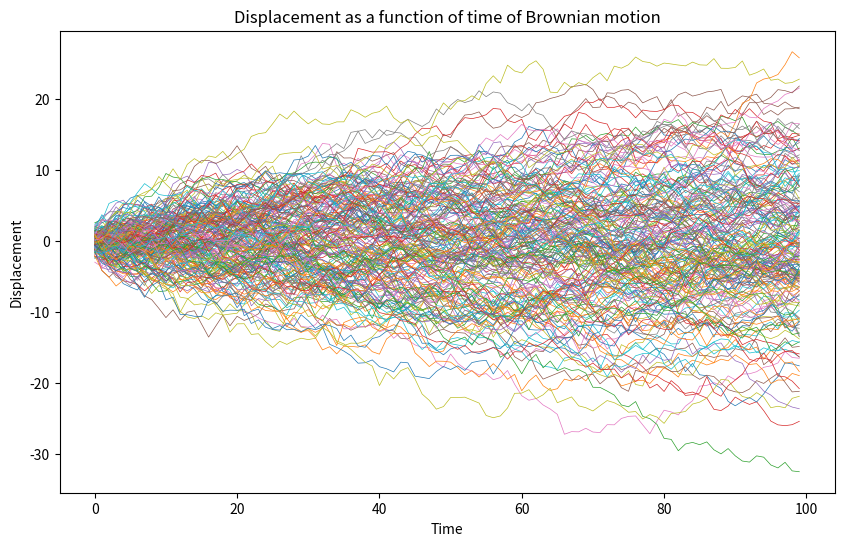
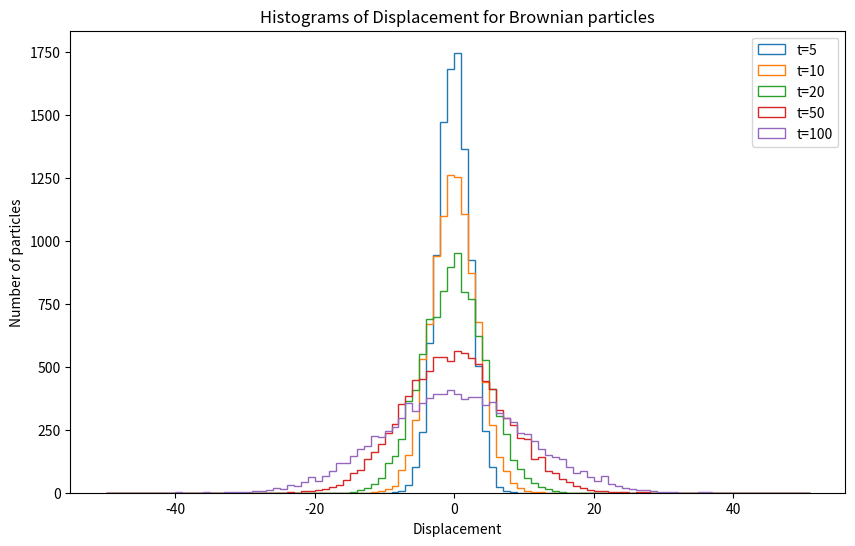

The matplotlib source for these figures, in order:
import numpy as np
import matplotlib.pyplot as plt

N = 10000
tMax = 100


forces = np.random.randn(tMax, N)

h = np.cumsum(forces, axis=0)



plt.figure(figsize=(10,6))
plt.plot(h[:, :200], linewidth=0.5)
plt.title('Displacement as a function of time of Brownian motion')
plt.xlabel('Time')
plt.ylabel('Displacement')


times_to_plot = [4, 9, 19, 49, 99]
labels = ['t=5', 't=10', 't=20', 't=50', 't=100']
bins = np.arange(-50, 52)

plt.figure(figsize=(10,6))
for t, label in zip(times_to_plot, labels):
    plt.hist(h[t, :], bins=bins, histtype='step', label=label)

plt.title('Histograms of Displacement for Brownian particles')
plt.xlabel('Displacement')
plt.ylabel('Number of particles')
plt.legend()


plt.show()

#GRAPH WILL LOAD IN BEHIND THE HISTOGRAM SO JUST MOVE THE HISTOGRAM WINDOW
